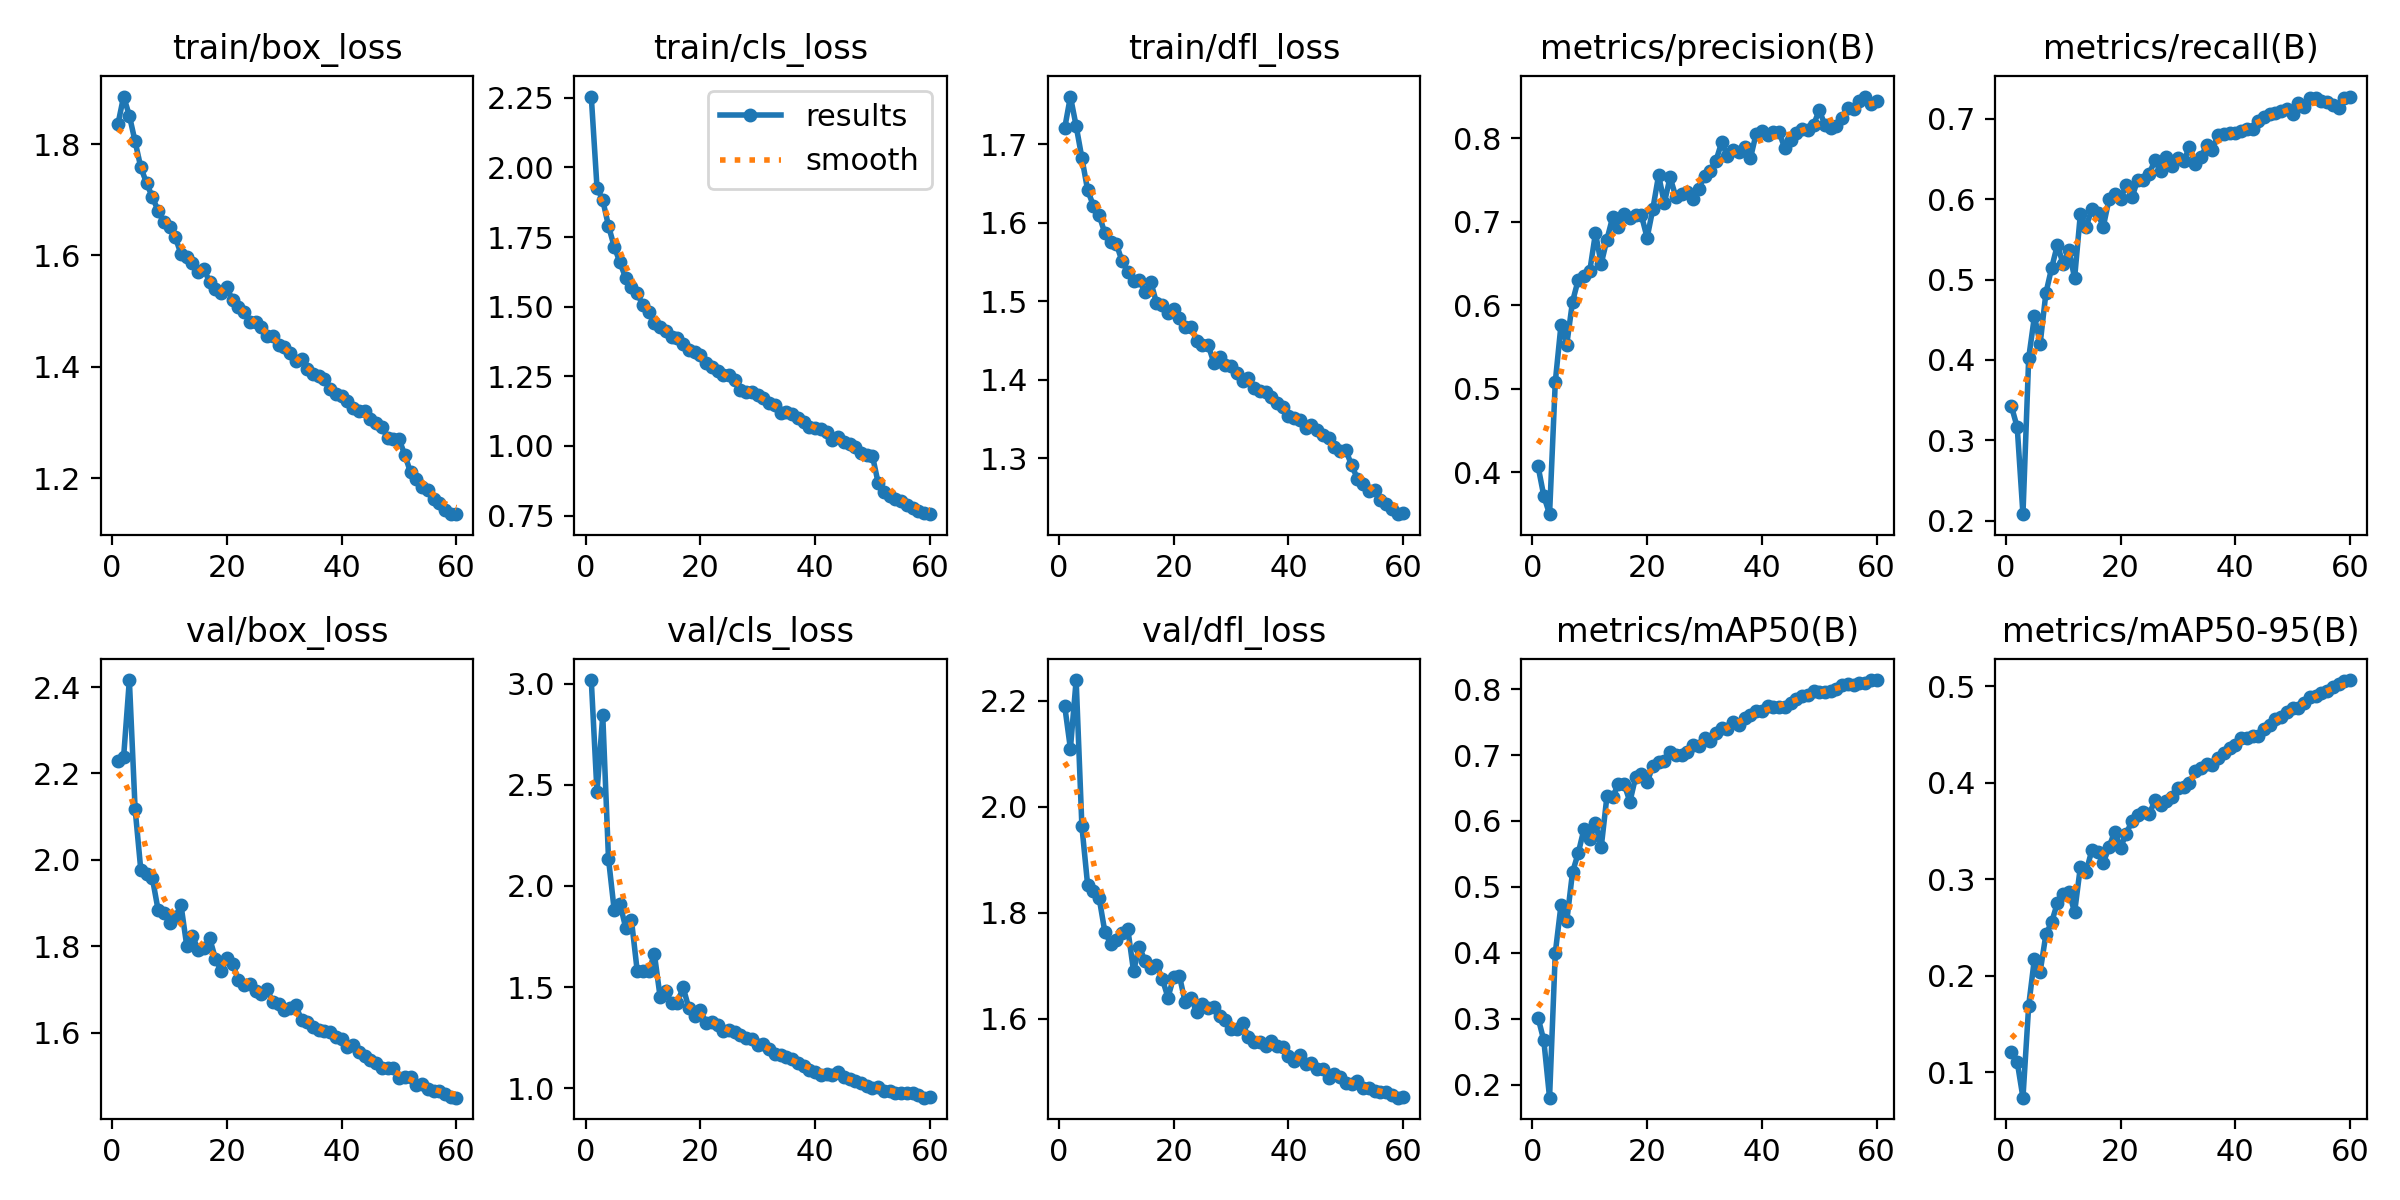

The data file committed next to this chart (first rows):
epoch, time, train/box_loss, train/cls_loss, train/dfl_loss, metrics/precision(B), metrics/recall(B), metrics/mAP50(B), metrics/mAP50-95(B), val/box_loss, val/cls_loss, val/dfl_loss, lr/pg0, lr/pg1, lr/pg2
1, 188.9, 1.835, 2.254, 1.721, 0.4071, 0.3421, 0.3014, 0.121, 2.229, 3.017, 2.19, 0.0006652, 0.0006652, 0.0006652
2, 350.3, 1.885, 1.927, 1.761, 0.3718, 0.3164, 0.2669, 0.1106, 2.238, 2.462, 2.109, 0.00131, 0.00131, 0.00131
3, 511.3, 1.851, 1.882, 1.724, 0.35, 0.2081, 0.1801, 0.07342, 2.416, 2.843, 2.239, 0.001933, 0.001933, 0.001933
4, 671.1, 1.805, 1.79, 1.683, 0.5083, 0.4024, 0.3998, 0.1689, 2.118, 2.135, 1.963, 0.001901, 0.001901, 0.001901
5, 830.9, 1.758, 1.715, 1.642, 0.5769, 0.4542, 0.4726, 0.2177, 1.976, 1.879, 1.852, 0.001868, 0.001868, 0.001868
6, 992.4, 1.73, 1.659, 1.622, 0.553, 0.4204, 0.448, 0.2042, 1.968, 1.912, 1.841, 0.001835, 0.001835, 0.001835
7, 1153, 1.705, 1.603, 1.61, 0.6043, 0.4833, 0.522, 0.2427, 1.958, 1.793, 1.828, 0.001802, 0.001802, 0.001802
8, 1312, 1.681, 1.572, 1.587, 0.6304, 0.5145, 0.5513, 0.2554, 1.885, 1.831, 1.764, 0.001769, 0.001769, 0.001769
9, 1474, 1.659, 1.547, 1.576, 0.6352, 0.5432, 0.5876, 0.2754, 1.878, 1.581, 1.742, 0.001736, 0.001736, 0.001736
10, 1632, 1.651, 1.505, 1.573, 0.6406, 0.5193, 0.5726, 0.2845, 1.855, 1.578, 1.749, 0.001703, 0.001703, 0.001703
11, 1791, 1.633, 1.48, 1.551, 0.6862, 0.5367, 0.5969, 0.2872, 1.867, 1.577, 1.762, 0.00167, 0.00167, 0.00167
12, 1949, 1.603, 1.441, 1.537, 0.6497, 0.5019, 0.56, 0.2658, 1.896, 1.662, 1.769, 0.001637, 0.001637, 0.001637
13, 2107, 1.597, 1.427, 1.526, 0.6787, 0.5812, 0.6373, 0.3125, 1.801, 1.45, 1.69, 0.001604, 0.001604, 0.001604
14, 2266, 1.586, 1.413, 1.527, 0.7055, 0.565, 0.6359, 0.3079, 1.824, 1.479, 1.736, 0.001571, 0.001571, 0.001571
15, 2424, 1.571, 1.39, 1.512, 0.6935, 0.5879, 0.6565, 0.3298, 1.791, 1.42, 1.709, 0.001538, 0.001538, 0.001538
16, 2581, 1.576, 1.386, 1.525, 0.7095, 0.5824, 0.6561, 0.3283, 1.796, 1.423, 1.696, 0.001505, 0.001505, 0.001505
17, 2739, 1.552, 1.364, 1.498, 0.7046, 0.566, 0.6289, 0.317, 1.818, 1.498, 1.702, 0.001472, 0.001472, 0.001472
18, 2896, 1.54, 1.343, 1.495, 0.7078, 0.5999, 0.6666, 0.3335, 1.771, 1.396, 1.676, 0.001439, 0.001439, 0.001439
19, 3053, 1.532, 1.337, 1.485, 0.7078, 0.6063, 0.6714, 0.3494, 1.743, 1.355, 1.64, 0.001406, 0.001406, 0.001406
20, 3211, 1.543, 1.327, 1.491, 0.6808, 0.6005, 0.6584, 0.3328, 1.773, 1.384, 1.679, 0.001373, 0.001373, 0.001373
21, 3370, 1.519, 1.297, 1.479, 0.7153, 0.6173, 0.6836, 0.3472, 1.759, 1.324, 1.681, 0.00134, 0.00134, 0.00134
22, 3528, 1.507, 1.284, 1.467, 0.7555, 0.6023, 0.6893, 0.3606, 1.722, 1.329, 1.631, 0.001307, 0.001307, 0.001307
23, 3687, 1.499, 1.27, 1.468, 0.7224, 0.6244, 0.6915, 0.3663, 1.71, 1.312, 1.64, 0.001274, 0.001274, 0.001274
24, 3846, 1.481, 1.255, 1.449, 0.7532, 0.6233, 0.704, 0.3699, 1.713, 1.281, 1.612, 0.001241, 0.001241, 0.001241
25, 4003, 1.48, 1.255, 1.445, 0.7299, 0.6318, 0.6997, 0.3672, 1.697, 1.288, 1.628, 0.001208, 0.001208, 0.001208
26, 4162, 1.472, 1.235, 1.444, 0.7336, 0.6484, 0.7002, 0.382, 1.69, 1.278, 1.62, 0.001175, 0.001175, 0.001175
27, 4321, 1.456, 1.2, 1.422, 0.7353, 0.635, 0.7042, 0.3772, 1.7, 1.261, 1.621, 0.001142, 0.001142, 0.001142
28, 4480, 1.455, 1.195, 1.429, 0.7275, 0.6524, 0.7147, 0.3814, 1.671, 1.247, 1.606, 0.001109, 0.001109, 0.001109
29, 4638, 1.44, 1.193, 1.418, 0.7396, 0.6416, 0.7135, 0.385, 1.667, 1.241, 1.598, 0.001076, 0.001076, 0.001076
30, 4794, 1.436, 1.183, 1.418, 0.7543, 0.6514, 0.7258, 0.3947, 1.652, 1.216, 1.581, 0.001043, 0.001043, 0.001043
31, 4952, 1.426, 1.174, 1.408, 0.7612, 0.6471, 0.721, 0.3961, 1.656, 1.219, 1.581, 0.00101, 0.00101, 0.00101
32, 5110, 1.411, 1.154, 1.399, 0.773, 0.6649, 0.7329, 0.3995, 1.663, 1.194, 1.592, 0.000977, 0.000977, 0.000977
33, 5269, 1.414, 1.146, 1.402, 0.7953, 0.644, 0.7413, 0.4122, 1.63, 1.167, 1.565, 0.000944, 0.000944, 0.000944
34, 5427, 1.397, 1.117, 1.39, 0.7781, 0.6521, 0.7401, 0.4153, 1.625, 1.165, 1.556, 0.000911, 0.000911, 0.000911
35, 5585, 1.387, 1.122, 1.385, 0.7863, 0.6669, 0.7506, 0.4195, 1.613, 1.155, 1.556, 0.000878, 0.000878, 0.000878
36, 5744, 1.383, 1.113, 1.385, 0.784, 0.6614, 0.7461, 0.4184, 1.607, 1.145, 1.549, 0.000845, 0.000845, 0.000845
37, 5902, 1.378, 1.102, 1.379, 0.7892, 0.6801, 0.756, 0.4254, 1.604, 1.127, 1.558, 0.000812, 0.000812, 0.000812
38, 6061, 1.361, 1.087, 1.37, 0.776, 0.6817, 0.761, 0.4314, 1.602, 1.107, 1.549, 0.000779, 0.000779, 0.000779
39, 6219, 1.352, 1.067, 1.365, 0.8053, 0.6827, 0.767, 0.4359, 1.591, 1.09, 1.546, 0.000746, 0.000746, 0.000746
40, 6378, 1.348, 1.062, 1.354, 0.808, 0.6827, 0.7666, 0.4394, 1.585, 1.08, 1.531, 0.000713, 0.000713, 0.000713
41, 6537, 1.339, 1.062, 1.352, 0.8044, 0.6849, 0.774, 0.447, 1.568, 1.067, 1.52, 0.00068, 0.00068, 0.00068
42, 6697, 1.327, 1.049, 1.349, 0.8079, 0.687, 0.7723, 0.4461, 1.57, 1.072, 1.532, 0.000647, 0.000647, 0.000647
43, 6855, 1.32, 1.021, 1.339, 0.8073, 0.6878, 0.7722, 0.448, 1.554, 1.065, 1.515, 0.000614, 0.000614, 0.000614
44, 7016, 1.321, 1.031, 1.342, 0.7877, 0.6975, 0.7734, 0.4487, 1.546, 1.079, 1.517, 0.000581, 0.000581, 0.000581
45, 7175, 1.306, 1.013, 1.335, 0.7976, 0.7019, 0.7791, 0.4554, 1.538, 1.055, 1.506, 0.000548, 0.000548, 0.000548
46, 7335, 1.299, 1.006, 1.329, 0.8058, 0.7059, 0.7853, 0.4601, 1.531, 1.046, 1.505, 0.000515, 0.000515, 0.000515
47, 7496, 1.292, 0.9967, 1.325, 0.8109, 0.7074, 0.7888, 0.4665, 1.518, 1.036, 1.488, 0.000482, 0.000482, 0.000482
48, 7657, 1.273, 0.9754, 1.314, 0.8101, 0.7097, 0.7905, 0.4678, 1.517, 1.025, 1.495, 0.000449, 0.000449, 0.000449
49, 7818, 1.27, 0.969, 1.31, 0.8159, 0.712, 0.7977, 0.4739, 1.518, 1.011, 1.49, 0.000416, 0.000416, 0.000416
50, 7977, 1.27, 0.9633, 1.31, 0.8335, 0.7055, 0.7956, 0.4777, 1.495, 1.002, 1.479, 0.000383, 0.000383, 0.000383
51, 8136, 1.242, 0.866, 1.291, 0.8153, 0.72, 0.7952, 0.4773, 1.498, 1.005, 1.476, 0.00035, 0.00035, 0.00035
52, 8292, 1.211, 0.8344, 1.274, 0.8118, 0.7149, 0.7973, 0.4824, 1.498, 0.988, 1.482, 0.000317, 0.000317, 0.000317
53, 8446, 1.198, 0.8193, 1.267, 0.8149, 0.7265, 0.8001, 0.4894, 1.48, 0.9861, 1.469, 0.000284, 0.000284, 0.000284
54, 8602, 1.185, 0.8095, 1.258, 0.8246, 0.7254, 0.8055, 0.4903, 1.481, 0.978, 1.47, 0.000251, 0.000251, 0.000251
55, 8757, 1.18, 0.8015, 1.259, 0.8359, 0.7226, 0.808, 0.4936, 1.47, 0.9776, 1.464, 0.000218, 0.000218, 0.000218
56, 8912, 1.163, 0.7874, 1.246, 0.8344, 0.7206, 0.8066, 0.4953, 1.465, 0.9767, 1.461, 0.000185, 0.000185, 0.000185
57, 9067, 1.157, 0.7774, 1.241, 0.8441, 0.7171, 0.8099, 0.499, 1.466, 0.9742, 1.463, 0.000152, 0.000152, 0.000152
58, 9223, 1.144, 0.7674, 1.235, 0.8498, 0.7139, 0.8098, 0.5027, 1.458, 0.9659, 1.457, 0.000119, 0.000119, 0.000119
59, 9378, 1.136, 0.7586, 1.229, 0.8405, 0.7255, 0.8137, 0.5059, 1.452, 0.9531, 1.451, 8.6e-05, 8.6e-05, 8.6e-05
60, 9534, 1.136, 0.7548, 1.231, 0.8448, 0.7278, 0.8132, 0.5066, 1.45, 0.9539, 1.452, 5.3e-05, 5.3e-05, 5.3e-05
